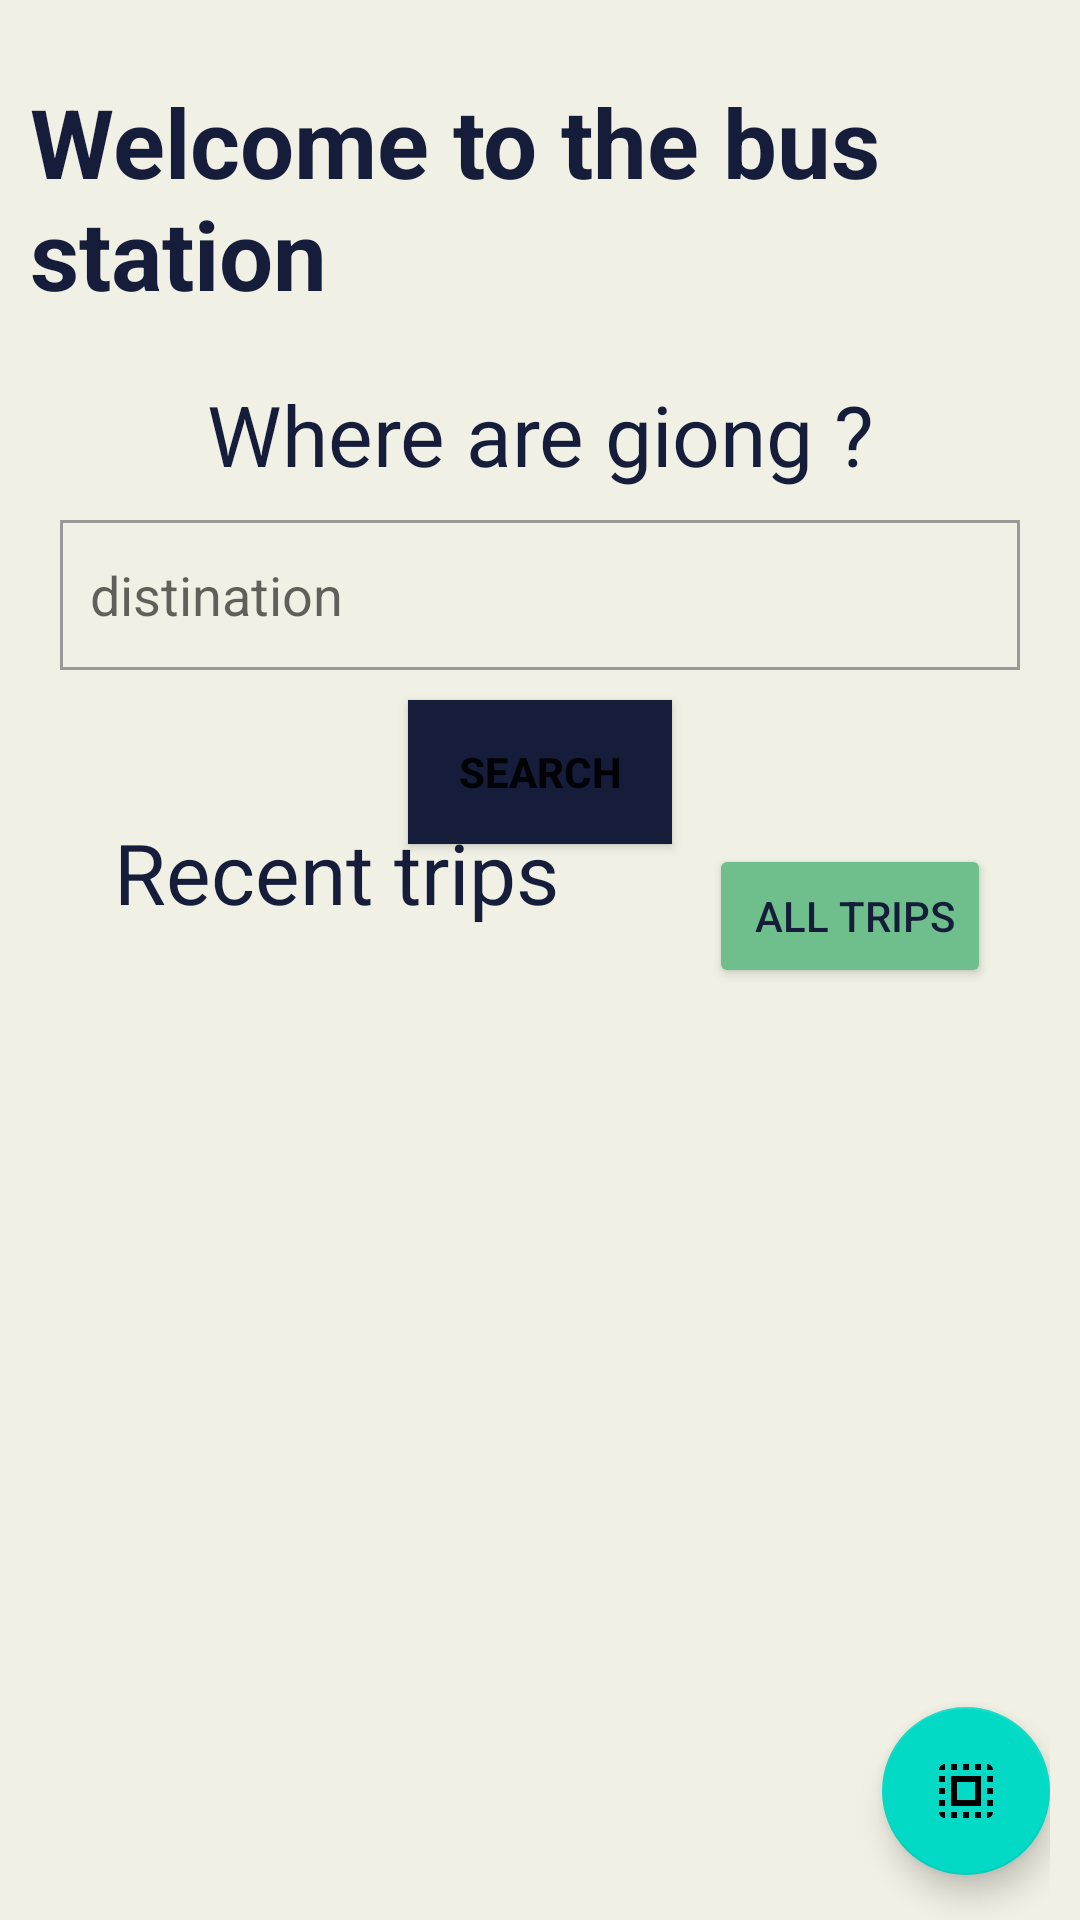

Write the Android layout XML for this screen, with the resource values it uses.
<!-- AndroidManifest.xml: application theme Theme.Rihlati -->
<!-- res/layout/activity_main.xml -->
<?xml version="1.0" encoding="utf-8"?>
<androidx.constraintlayout.widget.ConstraintLayout
    xmlns:android="http://schemas.android.com/apk/res/android"
    xmlns:app="http://schemas.android.com/apk/res-auto"
    xmlns:tools="http://schemas.android.com/tools"
    android:layout_width="match_parent"
    android:layout_height="match_parent"
    android:background="@color/background"
    android:paddingLeft="10dp"

    android:paddingRight="10dp"
    tools:context=".MainActivity">

    <TextView
        android:id="@+id/welcome_text"
        android:layout_marginTop="30dp"
        android:layout_marginBottom="20dp"
        android:layout_width="match_parent"
        android:layout_height="wrap_content"
        android:textSize="32dp"
        android:text="Welcome to the bus station"
        android:textColor="@color/myblue"
        android:textStyle="bold"
        app:layout_constraintBottom_toTopOf="@id/search_text"
        app:layout_constraintLeft_toLeftOf="parent"
        app:layout_constraintRight_toRightOf="parent"
        app:layout_constraintTop_toTopOf="parent" />
    <TextView
        android:id="@+id/search_text"
        android:layout_width="wrap_content"
        android:layout_height="wrap_content"
        android:textAlignment="center"
        android:textSize="28dp"
        android:text="Where are giong ?"
        android:textColor="@color/myblue"
        app:layout_constraintBottom_toTopOf="@id/search_distination"
        app:layout_constraintLeft_toLeftOf="@id/srh_btn"
        app:layout_constraintRight_toRightOf="@id/srh_btn"
        app:layout_constraintTop_toBottomOf="@id/welcome_text" />

    <EditText
        android:id="@+id/search_distination"
        android:layout_width="match_parent"
        android:layout_height="50dp"
        android:background="@drawable/search_field_border"
        android:hint="distination"
        android:padding="10dp"
        android:layout_margin="10dp"
        app:layout_constraintBottom_toTopOf="@id/srh_btn"
        app:layout_constraintEnd_toEndOf="parent"
        app:layout_constraintHorizontal_bias="0.526"
        app:layout_constraintStart_toStartOf="parent"

        app:layout_constraintTop_toBottomOf="@id/search_text" />

    <Button
        android:id="@+id/srh_btn"
        android:layout_marginTop="10dp"
        android:textStyle="bold"
        android:background="@color/myblue"
        android:layout_width="wrap_content"
        android:layout_height="wrap_content"
        app:layout_constraintTop_toBottomOf="@id/search_distination"
        app:layout_constraintEnd_toEndOf="parent"
        app:layout_constraintStart_toStartOf="parent"
        android:text="Search"/>

    <TextView
        android:id="@+id/rihlat_text"
        android:layout_width="wrap_content"
        android:layout_height="wrap_content"
        android:layout_marginStart="28dp"
        android:layout_marginTop="50dp"
        android:text="Recent trips"
        android:textAlignment="center"
        android:textColor="@color/myblue"
        android:textSize="28dp"
        app:layout_constraintBottom_toTopOf="@id/recent_rcv"
        app:layout_constraintStart_toStartOf="parent"
        app:layout_constraintTop_toBottomOf="@id/srh_btn" />

    <androidx.recyclerview.widget.RecyclerView
        android:id="@+id/recent_rcv"
        android:layout_width="match_parent"
        android:layout_height="350dp"
        android:layout_margin="20dp"

        android:padding="8dp"
        app:layout_constraintBottom_toBottomOf="parent"
        app:layout_constraintEnd_toEndOf="parent"

        app:layout_constraintHorizontal_bias="1.0"
        app:layout_constraintStart_toStartOf="parent"
        app:layout_constraintTop_toBottomOf="@id/rihlat_text">



    </androidx.recyclerview.widget.RecyclerView>

    <Button
        android:id="@+id/mytrips_btn"
        android:layout_width="wrap_content"
        android:layout_height="wrap_content"
        android:text=" All trips"
        android:textColor="@color/myblue"
        android:backgroundTint="@color/mygreen"
        app:layout_constraintBottom_toTopOf="@+id/recent_rcv"
        app:layout_constraintEnd_toEndOf="parent"
        app:layout_constraintHorizontal_bias="0.719"
        app:layout_constraintStart_toEndOf="@+id/rihlat_text"
        app:layout_constraintTop_toBottomOf="@+id/srh_btn"
        app:layout_constraintVertical_bias="0.771" />

    <com.google.android.material.floatingactionbutton.FloatingActionButton
        android:id="@+id/fab"
        android:layout_width="wrap_content"
        android:layout_height="wrap_content"
        android:clickable="true"
        app:layout_constraintBottom_toBottomOf="parent"
        app:layout_constraintEnd_toEndOf="parent"
        app:layout_constraintHorizontal_bias="1.0"
        app:layout_constraintStart_toStartOf="parent"
        app:layout_constraintTop_toBottomOf="@+id/srh_btn"
        app:layout_constraintVertical_bias="0.95"
        app:srcCompat="?attr/actionModeSelectAllDrawable" />

</androidx.constraintlayout.widget.ConstraintLayout>
<!-- resources referenced by this layout -->
<resources>
  <color name="background">#F0F0E4</color>
  <color name="myblue">#151D3B</color>
  <color name="mygreen">#6EBF8B</color>
  <!-- drawable search_field_border (drawable) -->
  <?xml version="1.0" encoding="utf-8"?>
  <shape xmlns:android="http://schemas.android.com/apk/res/android" android:shape="rectangle">
    <stroke android:color="#999" android:width="1dp"/>
  </shape>
  <style name="Theme.Rihlati" parent="Theme.MaterialComponents.DayNight.DarkActionBar">
          
          <item name="colorPrimary">@color/purple_500</item>
          <item name="colorPrimaryVariant">@color/purple_700</item>
          <item name="colorOnPrimary">@color/white</item>
          
          <item name="colorSecondary">@color/teal_200</item>
          <item name="colorSecondaryVariant">@color/teal_700</item>
          <item name="colorOnSecondary">@color/black</item>
          
          <item name="android:statusBarColor" tools:targetApi="l">?attr/colorPrimaryVariant</item>
          
      </style>
  <color name="purple_500">#151D3B</color>
  <color name="purple_700">#FF3700B3</color>
  <color name="white">#FFFFFFFF</color>
  <color name="teal_200">#FF03DAC5</color>
  <color name="teal_700">#FF018786</color>
  <color name="black">#FF000000</color>
</resources>
